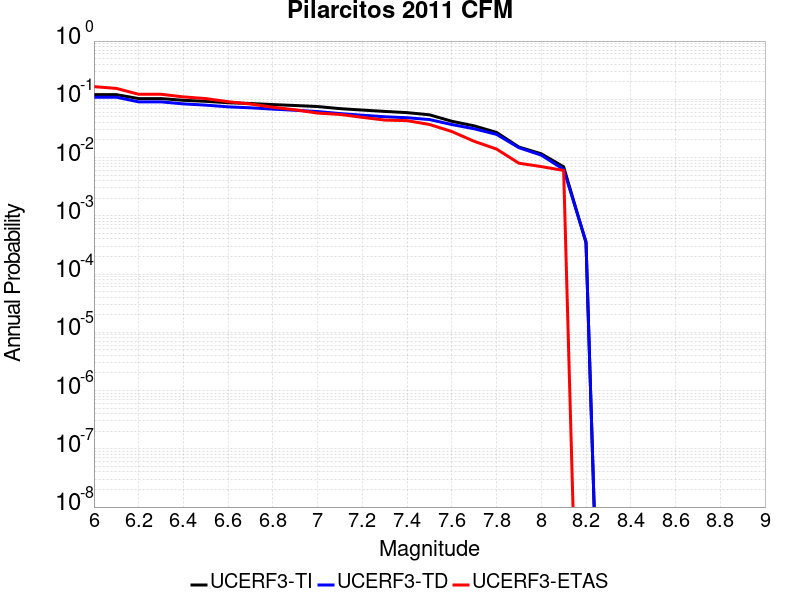

The data file committed next to this chart (first rows):
Magnitude, UCERF3-TI Prob, UCERF3-TD Prob, UCERF3-ETAS Prob
6.0, 0.1203, 0.1086, 0.165
6.1, 0.1203, 0.1086, 0.154
6.2, 0.1029, 0.09043, 0.122
6.3, 0.1029, 0.09043, 0.122
6.4, 0.0962, 0.08346, 0.11
6.5, 0.09234, 0.07946, 0.103
6.6, 0.08738, 0.07428, 0.091
6.7, 0.08467, 0.07146, 0.083
6.8, 0.08118, 0.06786, 0.073
6.9, 0.07827, 0.06484, 0.066
7.0, 0.07514, 0.06163, 0.058
7.1, 0.06916, 0.05687, 0.055
7.2, 0.0654, 0.05328, 0.049
7.3, 0.06196, 0.05021, 0.044
7.4, 0.0591, 0.04828, 0.043
7.5, 0.0542, 0.04491, 0.037
7.6, 0.042, 0.03689, 0.028
7.7, 0.03499, 0.03118, 0.019
7.8, 0.02702, 0.02503, 0.014
7.9, 0.01516, 0.01477, 0.008
8.0, 0.01161, 0.011, 0.007
8.1, 0.00694, 0.006254, 0.006
8.2, 3.4428958E-4, 3.590343E-4, 0.0
